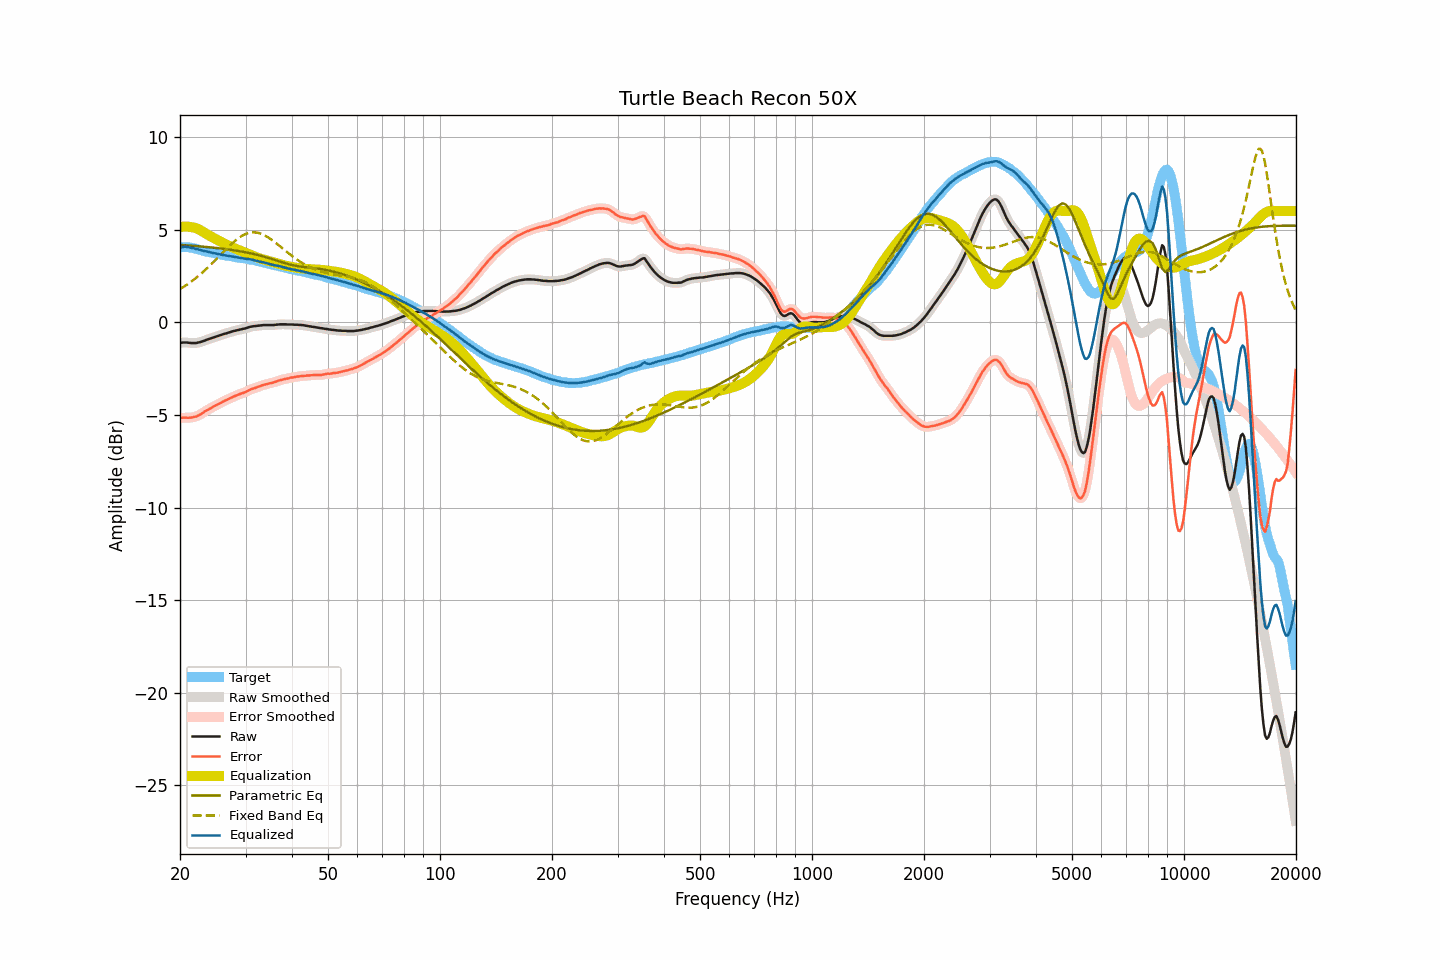

The file beside this chart, header and first rows:
frequency, raw, smoothed, error, error_smoothed, equalization, parametric_eq, fixed_band_eq, equalized_raw, equalized_smoothed, target
20.00, -1.11, -1.11, -5.17, -5.17, 5.14, 4.18, 1.79, 4.03, 4.03, 4.06
20.20, -1.10, -1.10, -5.16, -5.16, 5.15, 4.17, 1.84, 4.05, 4.05, 4.06
20.40, -1.09, -1.09, -5.15, -5.15, 5.16, 4.16, 1.90, 4.07, 4.07, 4.06
20.61, -1.09, -1.09, -5.15, -5.15, 5.17, 4.16, 1.95, 4.08, 4.08, 4.06
20.81, -1.09, -1.09, -5.15, -5.15, 5.17, 4.15, 2.01, 4.07, 4.07, 4.06
21.02, -1.10, -1.10, -5.16, -5.15, 5.16, 4.15, 2.07, 4.06, 4.06, 4.05
21.23, -1.11, -1.11, -5.15, -5.15, 5.15, 4.14, 2.13, 4.04, 4.04, 4.03
21.44, -1.12, -1.12, -5.14, -5.14, 5.14, 4.13, 2.20, 4.02, 4.02, 4.02
21.66, -1.12, -1.12, -5.12, -5.13, 5.12, 4.13, 2.26, 4.00, 4.00, 4.00
21.87, -1.12, -1.12, -5.10, -5.11, 5.10, 4.12, 2.33, 3.98, 3.98, 3.98
22.09, -1.12, -1.12, -5.09, -5.08, 5.08, 4.11, 2.40, 3.95, 3.96, 3.97
22.31, -1.10, -1.10, -5.04, -5.05, 5.04, 4.11, 2.47, 3.94, 3.94, 3.94
22.54, -1.08, -1.08, -5.00, -5.01, 5.00, 4.10, 2.54, 3.92, 3.91, 3.92
22.76, -1.06, -1.06, -4.96, -4.95, 4.95, 4.09, 2.61, 3.89, 3.89, 3.90
22.99, -1.03, -1.03, -4.90, -4.90, 4.90, 4.08, 2.69, 3.87, 3.87, 3.87
23.22, -1.00, -1.00, -4.84, -4.84, 4.85, 4.08, 2.77, 3.85, 3.85, 3.84
23.45, -0.96, -0.96, -4.78, -4.78, 4.80, 4.07, 2.85, 3.83, 3.83, 3.82
23.69, -0.93, -0.93, -4.74, -4.74, 4.74, 4.06, 2.93, 3.81, 3.81, 3.81
23.92, -0.90, -0.90, -4.69, -4.69, 4.69, 4.05, 3.01, 3.79, 3.79, 3.79
24.16, -0.87, -0.87, -4.65, -4.64, 4.64, 4.04, 3.09, 3.77, 3.77, 3.78
24.40, -0.84, -0.84, -4.60, -4.59, 4.59, 4.04, 3.18, 3.75, 3.75, 3.75
24.65, -0.81, -0.81, -4.55, -4.55, 4.55, 4.03, 3.27, 3.74, 3.74, 3.73
24.89, -0.78, -0.78, -4.49, -4.50, 4.50, 4.02, 3.35, 3.72, 3.72, 3.71
25.14, -0.76, -0.76, -4.46, -4.46, 4.45, 4.01, 3.44, 3.69, 3.70, 3.70
25.39, -0.73, -0.73, -4.41, -4.41, 4.41, 4.00, 3.53, 3.68, 3.68, 3.68
25.65, -0.70, -0.70, -4.37, -4.37, 4.36, 3.99, 3.62, 3.66, 3.66, 3.67
25.91, -0.67, -0.67, -4.31, -4.32, 4.32, 3.98, 3.71, 3.65, 3.65, 3.64
26.16, -0.64, -0.64, -4.27, -4.27, 4.27, 3.97, 3.80, 3.63, 3.63, 3.63
26.43, -0.61, -0.61, -4.23, -4.23, 4.23, 3.96, 3.89, 3.62, 3.62, 3.62
26.69, -0.59, -0.59, -4.19, -4.19, 4.19, 3.94, 3.97, 3.60, 3.60, 3.60
26.96, -0.56, -0.56, -4.15, -4.15, 4.15, 3.93, 4.06, 3.58, 3.58, 3.58
27.23, -0.53, -0.54, -4.10, -4.11, 4.10, 3.92, 4.14, 3.57, 3.57, 3.57
27.50, -0.51, -0.51, -4.07, -4.07, 4.06, 3.91, 4.22, 3.55, 3.56, 3.56
27.77, -0.48, -0.48, -4.02, -4.03, 4.03, 3.89, 4.30, 3.55, 3.54, 3.54
28.05, -0.46, -0.46, -3.99, -3.99, 3.99, 3.88, 4.38, 3.53, 3.53, 3.53
28.33, -0.44, -0.44, -3.95, -3.95, 3.95, 3.87, 4.45, 3.51, 3.51, 3.51
28.62, -0.42, -0.42, -3.92, -3.92, 3.92, 3.85, 4.52, 3.50, 3.50, 3.50
28.90, -0.40, -0.40, -3.89, -3.88, 3.89, 3.84, 4.58, 3.48, 3.48, 3.48
29.19, -0.38, -0.38, -3.84, -3.85, 3.85, 3.82, 4.63, 3.47, 3.47, 3.46
29.48, -0.36, -0.36, -3.82, -3.82, 3.82, 3.81, 4.68, 3.45, 3.45, 3.46
29.78, -0.34, -0.34, -3.79, -3.79, 3.78, 3.79, 4.73, 3.44, 3.44, 3.45
30.08, -0.32, -0.32, -3.76, -3.75, 3.74, 3.78, 4.77, 3.42, 3.43, 3.44
30.38, -0.29, -0.29, -3.71, -3.71, 3.71, 3.76, 4.80, 3.42, 3.42, 3.42
30.68, -0.26, -0.26, -3.66, -3.66, 3.67, 3.74, 4.82, 3.41, 3.41, 3.40
30.99, -0.24, -0.24, -3.62, -3.62, 3.63, 3.72, 4.84, 3.39, 3.39, 3.38
31.30, -0.22, -0.22, -3.59, -3.59, 3.60, 3.70, 4.85, 3.38, 3.37, 3.37
31.61, -0.21, -0.21, -3.57, -3.56, 3.56, 3.68, 4.85, 3.35, 3.35, 3.36
31.93, -0.20, -0.20, -3.54, -3.53, 3.53, 3.66, 4.85, 3.33, 3.33, 3.33
32.24, -0.19, -0.19, -3.49, -3.50, 3.50, 3.64, 4.84, 3.31, 3.31, 3.30
32.57, -0.18, -0.18, -3.47, -3.47, 3.47, 3.62, 4.81, 3.29, 3.29, 3.29
32.89, -0.17, -0.17, -3.45, -3.44, 3.44, 3.60, 4.79, 3.27, 3.27, 3.28
33.22, -0.16, -0.16, -3.41, -3.41, 3.41, 3.57, 4.76, 3.25, 3.25, 3.24
33.55, -0.15, -0.15, -3.38, -3.38, 3.39, 3.55, 4.72, 3.23, 3.23, 3.23
33.89, -0.15, -0.15, -3.36, -3.36, 3.36, 3.52, 4.67, 3.21, 3.21, 3.21
34.23, -0.15, -0.15, -3.34, -3.34, 3.34, 3.50, 4.63, 3.19, 3.19, 3.19
34.57, -0.15, -0.15, -3.31, -3.31, 3.32, 3.47, 4.57, 3.16, 3.16, 3.16
34.92, -0.15, -0.15, -3.29, -3.29, 3.29, 3.45, 4.52, 3.14, 3.14, 3.14
35.27, -0.15, -0.15, -3.28, -3.27, 3.27, 3.42, 4.45, 3.12, 3.12, 3.13
35.62, -0.15, -0.15, -3.25, -3.25, 3.24, 3.39, 4.39, 3.09, 3.09, 3.10
35.97, -0.14, -0.14, -3.22, -3.22, 3.22, 3.36, 4.32, 3.08, 3.08, 3.08
... 635 more rows
